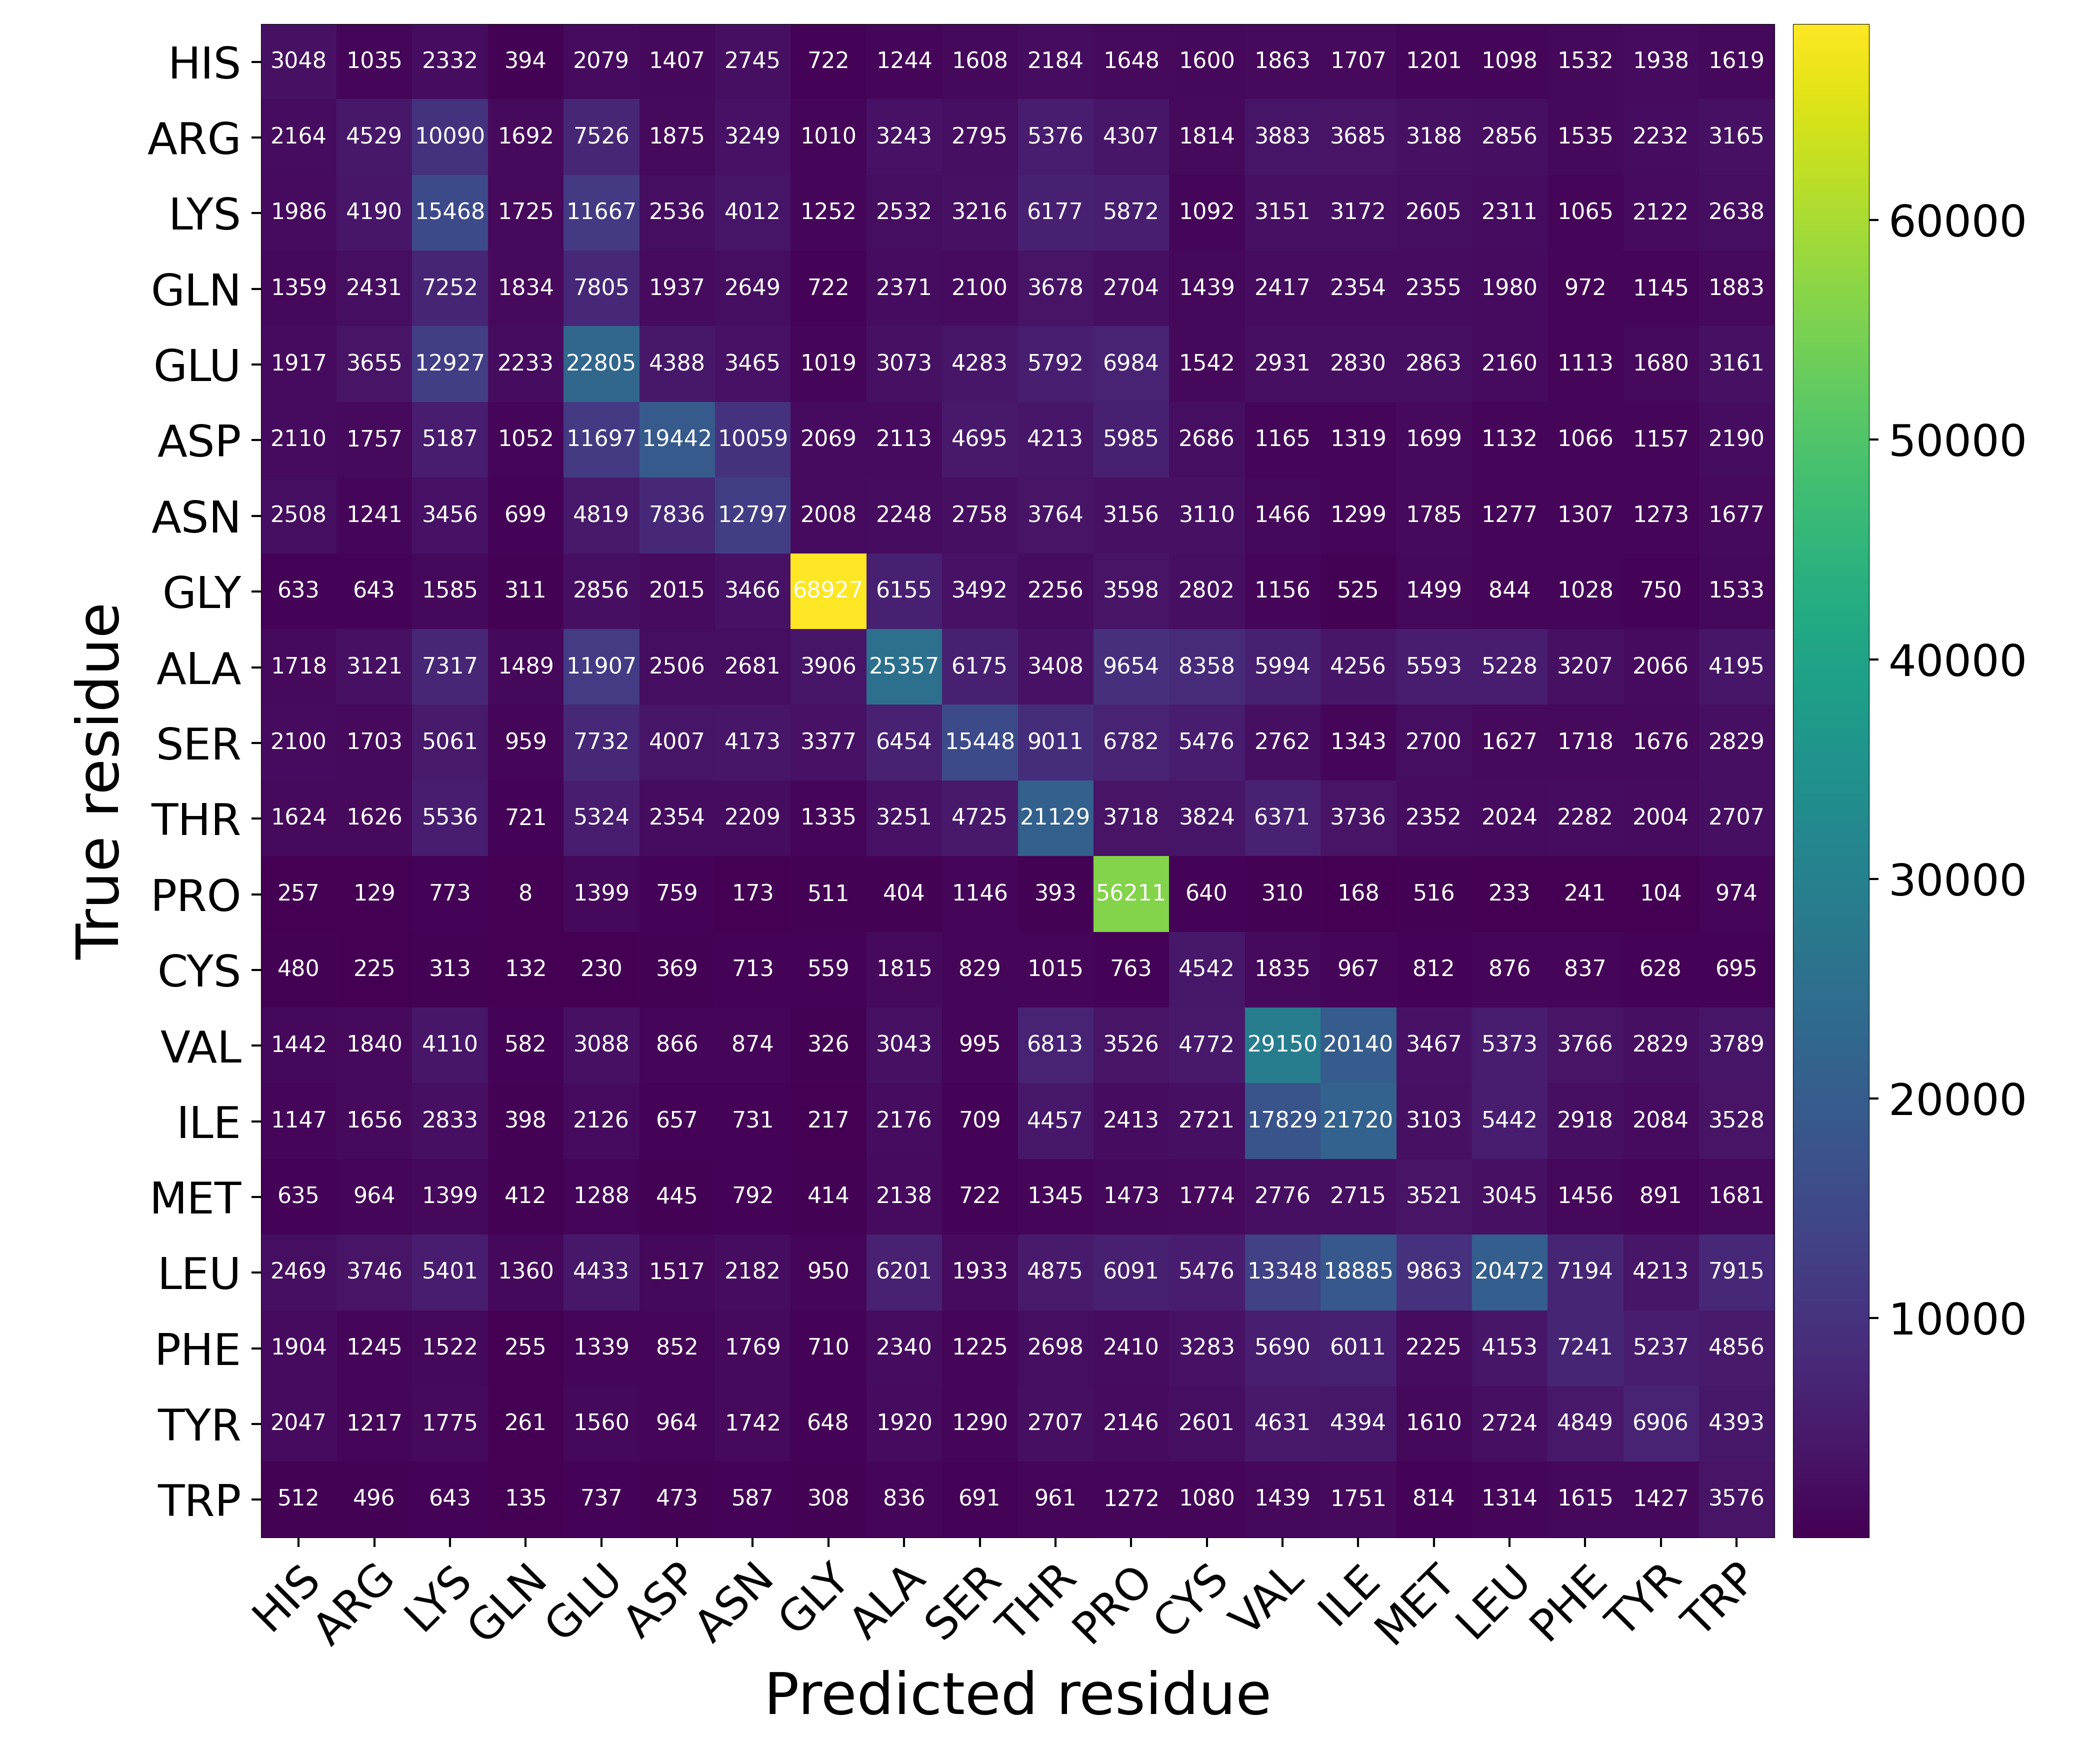

The file beside this chart, header and first rows:
Predicted residue, True residue, Value
HIS, HIS, 3048
HIS, ARG, 1035
HIS, LYS, 2332
HIS, GLN, 394
HIS, GLU, 2079
HIS, ASP, 1407
HIS, ASN, 2745
HIS, GLY, 722
HIS, ALA, 1244
HIS, SER, 1608
HIS, THR, 2184
HIS, PRO, 1648
HIS, CYS, 1600
HIS, VAL, 1863
HIS, ILE, 1707
HIS, MET, 1201
HIS, LEU, 1098
HIS, PHE, 1532
HIS, TYR, 1938
HIS, TRP, 1619
ARG, HIS, 2164
ARG, ARG, 4529
ARG, LYS, 10090
ARG, GLN, 1692
ARG, GLU, 7526
ARG, ASP, 1875
ARG, ASN, 3249
ARG, GLY, 1010
ARG, ALA, 3243
ARG, SER, 2795
ARG, THR, 5376
ARG, PRO, 4307
ARG, CYS, 1814
ARG, VAL, 3883
ARG, ILE, 3685
ARG, MET, 3188
ARG, LEU, 2856
ARG, PHE, 1535
ARG, TYR, 2232
ARG, TRP, 3165
LYS, HIS, 1986
LYS, ARG, 4190
LYS, LYS, 15468
LYS, GLN, 1725
LYS, GLU, 11667
LYS, ASP, 2536
LYS, ASN, 4012
LYS, GLY, 1252
LYS, ALA, 2532
LYS, SER, 3216
LYS, THR, 6177
LYS, PRO, 5872
LYS, CYS, 1092
LYS, VAL, 3151
LYS, ILE, 3172
LYS, MET, 2605
LYS, LEU, 2311
LYS, PHE, 1065
LYS, TYR, 2122
LYS, TRP, 2638
... 340 more rows
